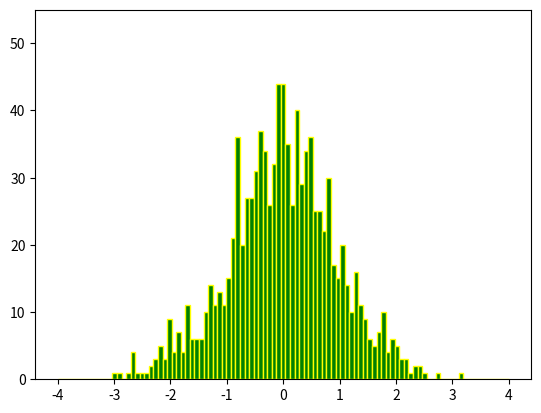

This figure's Python source:
import functools

import matplotlib.pyplot as plt
import numpy as np

import matplotlib.animation as animation

# Setting up a random number generator with a fixed state for reproducibility.
rng = np.random.default_rng(seed=19680801)
# print(rng)
# Fixing bin edges.
HIST_BINS = np.linspace(-4, 4, 100)
# print(HIST_BINS)
# Histogram our data with numpy.
data = rng.standard_normal(1000)
# n, _ = np.histogram(data, HIST_BINS)
# print(data)
# print(n)
# print(sum(n))
def animate(frame_number, bar_container):
    # Simulate new data coming in.
    data = rng.standard_normal(1000)
    n, _ = np.histogram(data, HIST_BINS)
    # print(*zip(n, bar_container.patches))
    for count, rect in zip(n, bar_container.patches):
        rect.set_height(count)

    return bar_container.patches

# Output generated via `matplotlib.animation.Animation.to_jshtml`.

fig, ax = plt.subplots()
_, _, bar_container = ax.hist(data, HIST_BINS, lw=1,
                              ec="yellow", fc="green", alpha=1)
# print(bar_container)
ax.set_ylim(top=55)  # set safe limit to ensure that all data is visible.

anim = functools.partial(animate, bar_container=bar_container)
ani = animation.FuncAnimation(fig, anim, 50, repeat=True, blit=True)
plt.show()
